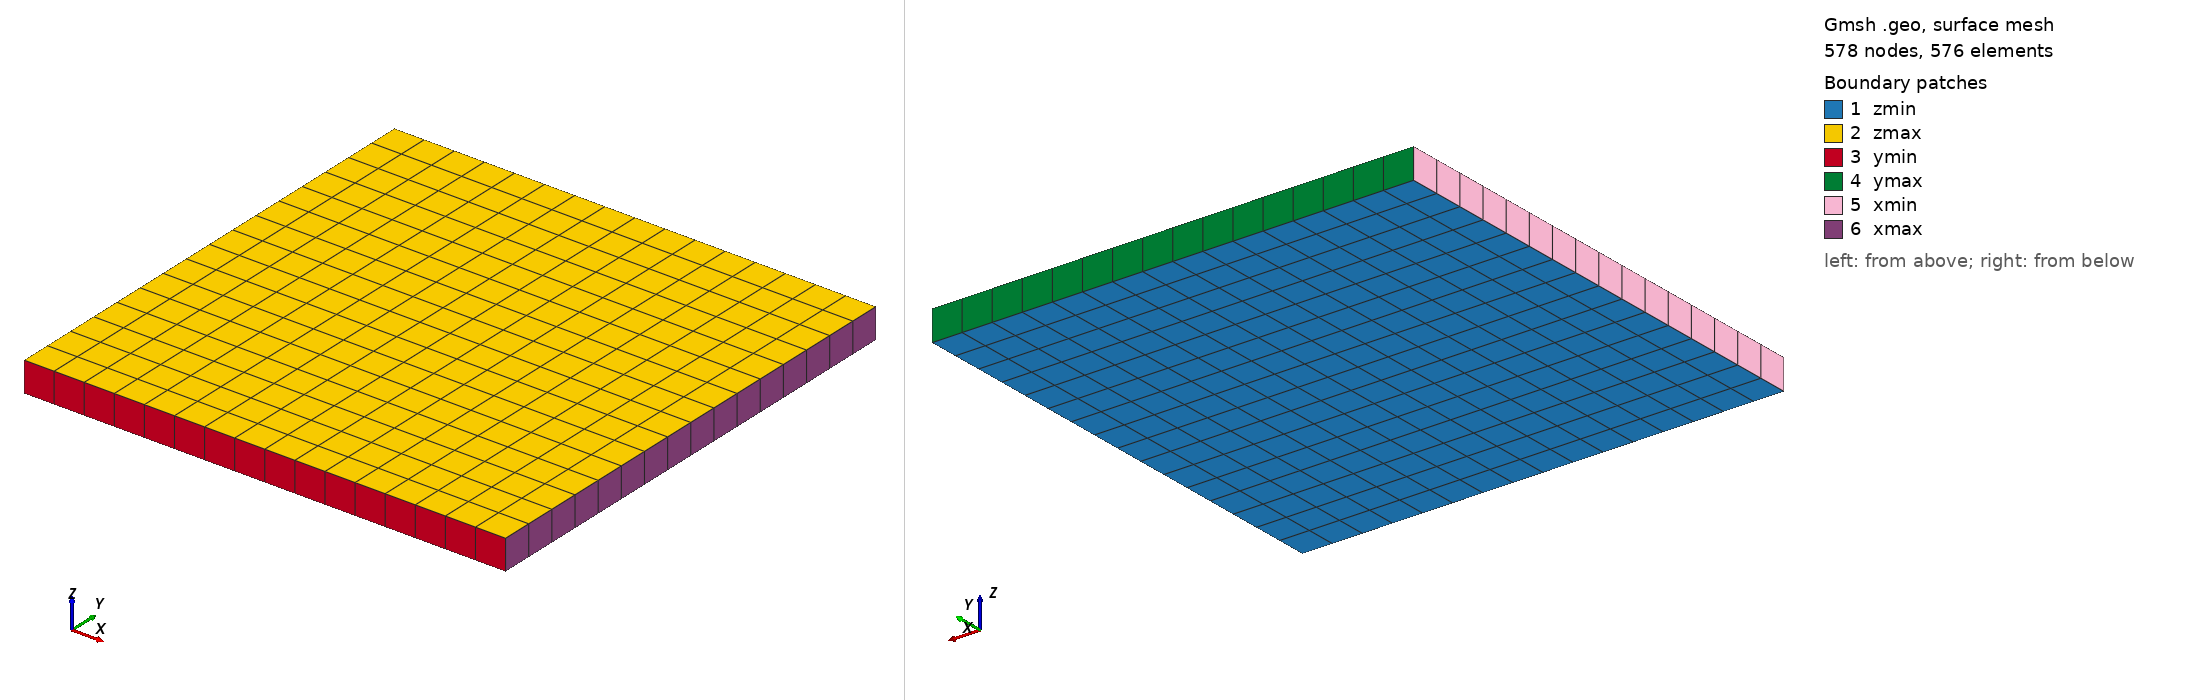

Gmsh geometry script, surface-meshed: 578 nodes, 576 surface elements. Boundary patches (legend numbers): 1 zmin, 2 zmax, 3 ymin, 4 ymax, 5 xmin, 6 xmax. Left view from above one corner, right view from below the opposite corner. Legend entries are the model's physical surfaces. The drawing asked Gmsh for element sizes between 1% and 20% of the model's largest extent; the script's own settings can give other sizes.

=== cavity.geo (drawn) ===
// Unit-cube lid-driven cavity. Generate with:
//   gmsh -3 cavity.geo -o cavity.msh

SetFactory("Built-in");

Lx = 1.0;
Ly = 1.0;
Lz = 1.0/16.0;

nx = 16;
ny = 16;
nz = 1;

Point(1) = {0,  0,  0,  1.0};
Point(2) = {Lx, 0,  0,  1.0};
Point(3) = {Lx, Ly, 0,  1.0};
Point(4) = {0,  Ly, 0,  1.0};
Point(5) = {0,  0,  Lz, 1.0};
Point(6) = {Lx, 0,  Lz, 1.0};
Point(7) = {Lx, Ly, Lz, 1.0};
Point(8) = {0,  Ly, Lz, 1.0};

Line(1)  = {1,2};
Line(2)  = {2,3};
Line(3)  = {3,4};
Line(4)  = {4,1};
Line(5)  = {5,6};
Line(6)  = {6,7};
Line(7)  = {7,8};
Line(8)  = {8,5};
Line(9)  = {1,5};
Line(10) = {2,6};
Line(11) = {3,7};
Line(12) = {4,8};

Curve Loop(1) = {1,2,3,4};
Plane Surface(1) = {1}; // zmin
Curve Loop(2) = {5,6,7,8};
Plane Surface(2) = {2}; // zmax
Curve Loop(3) = {1,10,-5,-9};
Plane Surface(3) = {3}; // ymin
Curve Loop(4) = {3,12,-7,-11};
Plane Surface(4) = {4}; // ymax moving lid
Curve Loop(5) = {4,9,-8,-12};
Plane Surface(5) = {5}; // xmin
Curve Loop(6) = {2,11,-6,-10};
Plane Surface(6) = {6}; // xmax

Surface Loop(1) = {1,2,3,4,5,6};
Volume(1) = {1};

Transfinite Curve {1,3,5,7} = nx + 1;
Transfinite Curve {2,4,6,8} = ny + 1;
Transfinite Curve {9,10,11,12} = nz + 1;
Transfinite Surface "*";
Transfinite Volume {1};
Recombine Surface "*";

Physical Surface("zmin") = {1};
Physical Surface("zmax") = {2};
Physical Surface("ymin") = {3};
Physical Surface("ymax") = {4};
Physical Surface("xmin") = {5};
Physical Surface("xmax") = {6};
Physical Volume("fluid") = {1};
